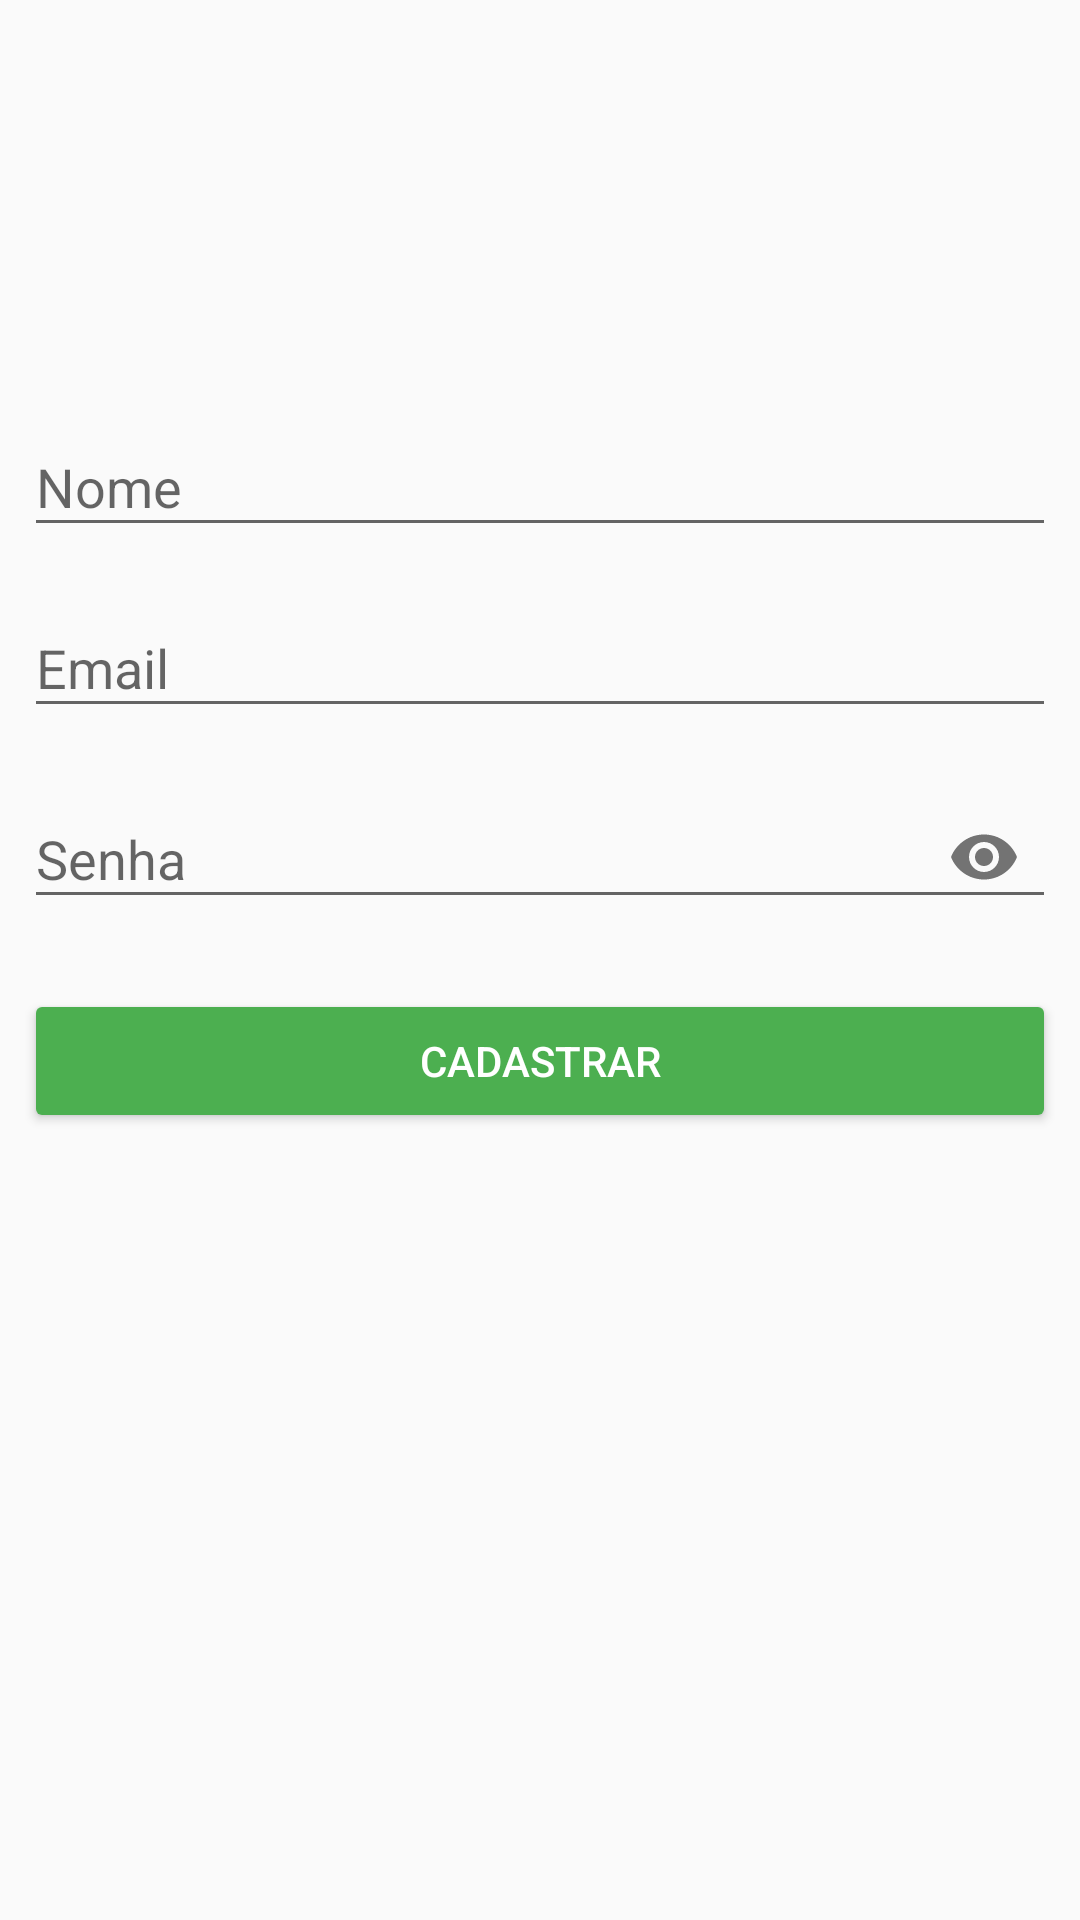

Layout XML and referenced resources for this Android screen:
<!-- AndroidManifest.xml: application theme AppTheme -->
<!-- res/layout/activity_sign_up.xml -->
<?xml version="1.0" encoding="utf-8"?>
<android.support.constraint.ConstraintLayout xmlns:android="http://schemas.android.com/apk/res/android"
    xmlns:app="http://schemas.android.com/apk/res-auto"
    xmlns:tools="http://schemas.android.com/tools"
    android:layout_width="match_parent"
    android:layout_height="match_parent"
    tools:context=".ui.signUp.SignUpView">

    <android.support.design.widget.TextInputLayout
        android:id="@+id/textInputLayout3"
        android:layout_width="0dp"
        android:layout_height="wrap_content"
        android:layout_marginStart="8dp"
        android:layout_marginTop="130dp"
        android:layout_marginEnd="8dp"
        android:layout_marginBottom="6dp"
        app:layout_constraintBottom_toTopOf="@+id/textInputLayout1"
        app:layout_constraintEnd_toEndOf="parent"
        app:layout_constraintStart_toStartOf="parent"
        app:layout_constraintTop_toTopOf="parent">

        <android.support.design.widget.TextInputEditText
            android:id="@+id/etName"
            android:layout_width="match_parent"
            android:layout_height="wrap_content"
            android:hint="@string/hint_name"
            android:singleLine="true" />
    </android.support.design.widget.TextInputLayout>

    <android.support.design.widget.TextInputLayout
        android:id="@+id/textInputLayout1"
        android:layout_width="0dp"
        android:layout_height="wrap_content"
        android:layout_marginStart="8dp"
        android:layout_marginTop="8dp"
        android:layout_marginEnd="8dp"
        app:layout_constraintEnd_toEndOf="parent"
        app:layout_constraintStart_toStartOf="parent"
        app:layout_constraintTop_toBottomOf="@+id/textInputLayout3">

        <android.support.design.widget.TextInputEditText
            android:id="@+id/etEmail"
            android:layout_width="match_parent"
            android:layout_height="wrap_content"
            android:hint="@string/hint_email"
            android:inputType="textEmailAddress"
            android:singleLine="true" />
    </android.support.design.widget.TextInputLayout>

    <android.support.design.widget.TextInputLayout
        android:id="@+id/textInputLayout2"
        android:layout_width="0dp"
        android:layout_height="wrap_content"
        android:layout_marginStart="8dp"
        android:layout_marginTop="8dp"
        android:layout_marginEnd="8dp"
        app:layout_constraintEnd_toEndOf="parent"
        app:layout_constraintStart_toStartOf="parent"
        app:layout_constraintTop_toBottomOf="@+id/textInputLayout1"
        app:passwordToggleEnabled="true">

        <android.support.design.widget.TextInputEditText
            android:id="@+id/etPassword"
            android:layout_width="match_parent"
            android:layout_height="wrap_content"
            android:hint="@string/hint_password"
            android:inputType="textPassword"
            android:singleLine="true" />
    </android.support.design.widget.TextInputLayout>

    <Button
        android:id="@+id/btSignUp"
        android:layout_width="0dp"
        android:layout_height="wrap_content"
        android:layout_marginStart="8dp"
        android:layout_marginTop="20dp"
        android:layout_marginEnd="8dp"
        android:backgroundTint="@color/green_500"
        android:text="@string/label_sign_up"
        android:textColor="@color/white"
        app:layout_constraintEnd_toEndOf="parent"
        app:layout_constraintStart_toStartOf="parent"
        app:layout_constraintTop_toBottomOf="@+id/textInputLayout2" />


</android.support.constraint.ConstraintLayout>
<!-- resources referenced by this layout -->
<resources>
  <color name="green_500">#4CAF50</color>
  <color name="white">#ffffff</color>
  <string name="hint_email">Email</string>
  <string name="hint_name">Nome</string>
  <string name="hint_password">Senha</string>
  <string name="label_sign_up">Cadastrar</string>
  <style name="AppTheme" parent="Theme.AppCompat.Light.DarkActionBar">
          
          <item name="colorPrimary">@color/colorPrimary</item>
          <item name="colorPrimaryDark">@color/colorPrimaryDark</item>
          <item name="colorAccent">@color/colorAccent</item>
      </style>
  <color name="colorPrimary">#d81920</color>
  <color name="colorPrimaryDark">#b71c1c</color>
  <color name="colorAccent">#263238</color>
</resources>
